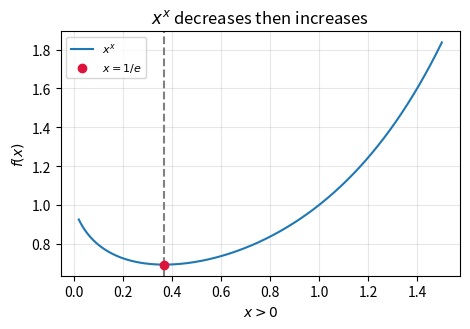

This figure's Python source: (Note: this script raises an exception after producing the figure.)
from pathlib import Path
import numpy as np
import matplotlib.pyplot as plt
x=np.linspace(.02,1.5,700); y=x**x; c=1/np.e
fig,ax=plt.subplots(figsize=(4.8,3.4)); ax.plot(x,y,label='$x^x$'); ax.scatter([c],[c**c],color='crimson',zorder=3,label='$x=1/e$')
ax.axvline(c,color='gray',ls='--'); ax.grid(alpha=.3); ax.legend(fontsize=8)
ax.set(xlabel='$x>0$',ylabel='$f(x)$',title='$x^x$ decreases then increases'); fig.tight_layout()
out=Path(__file__).resolve().parent.parent/'figs'/'4.1.23.png'; fig.savefig(out,dpi=250)
print('f\'(x)=x^x(1+ln x); increasing when x>1/e. Figure:',out)
